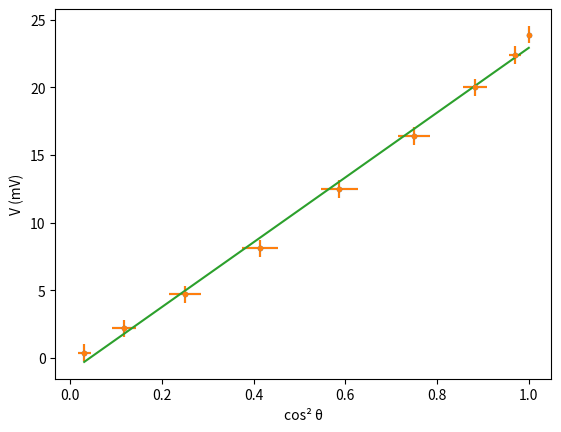

This figure's Python source:
#!/usr/bin/env python3
# -*- coding:utf-8 -*-
# type: ignore
import numpy as np
from matplotlib import pyplot as plt

theta = np.radians([0, 10, 20, 30, 40, 50, 60, 70, 80])  # , 90, 100, 110, 120, 130, 140, 150, 160, 170, 180])
vmes = np.array([23.9, 22.4, 20.0, 16.4, 12.5, 8.1, 4.7, 2.2, 0.4])  # , 0.3, 1.7, 4.3, 8.1, 12.5, 16.9, 20.1, 23.0, 24.3, 24.4])


def incertitude(mesure):
    return np.sqrt(((0.1/100) * mesure + 5*0.1)**2 + 0.2**2)/np.sqrt(3)

incertitudes_vmes = incertitude(vmes)
incertitude_cos2_theta = np.abs(2*np.sin(theta)*np.cos(theta)*(np.radians(2)/np.sqrt(3)))

cos2theta = np.cos(theta)**2
pfit = np.polyfit(cos2theta, vmes, 1)
a, b = pfit[0], pfit[1]
x=np.linspace(min(cos2theta), max(cos2theta), 1000)
plt.errorbar(cos2theta, vmes, xerr=2*incertitude_cos2_theta, yerr=2*incertitudes_vmes, fmt='.')
plt.xlabel("cos² θ")
plt.ylabel("V (mV)")
plt.show()
plt.errorbar(cos2theta, vmes, xerr=2*incertitude_cos2_theta, yerr=2*incertitudes_vmes, fmt='.')
plt.plot(x, a*x+b)
plt.xlabel("cos² θ")
plt.ylabel("V (mV)")
plt.show()
